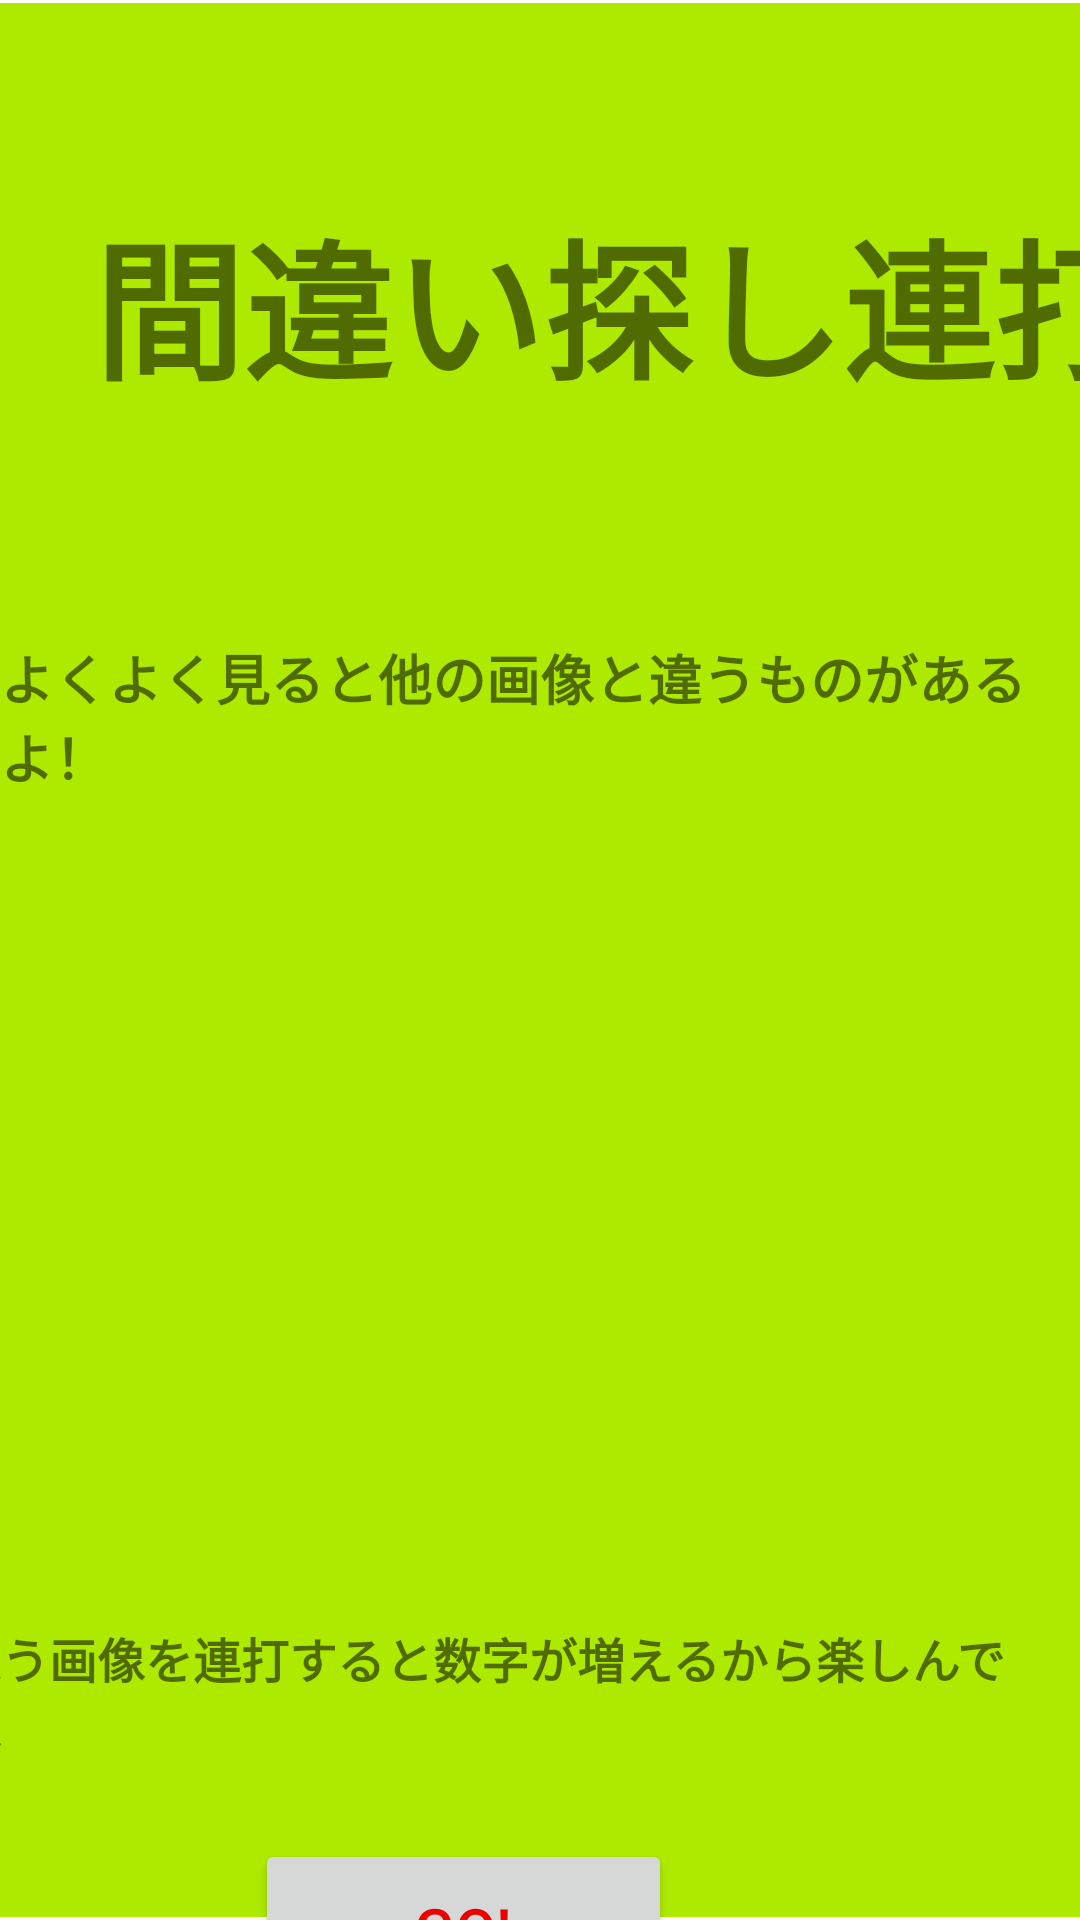

Reconstruct the res/layout file that produces this screen, plus the resources it refers to.
<!-- AndroidManifest.xml: application theme Theme.CountOdai -->
<!-- res/layout/activity_start.xml -->
<?xml version="1.0" encoding="utf-8"?>
<androidx.constraintlayout.widget.ConstraintLayout xmlns:android="http://schemas.android.com/apk/res/android"
    xmlns:app="http://schemas.android.com/apk/res-auto"
    xmlns:tools="http://schemas.android.com/tools"
    android:layout_width="match_parent"
    android:layout_height="match_parent"
    tools:context=".StartActivity">

    <ImageView
        android:id="@+id/imageView3"
        android:layout_width="0dp"
        android:layout_height="0dp"
        android:layout_marginTop="1dp"
        android:layout_marginBottom="1dp"
        android:background="#AEEA00"
        app:layout_constraintBottom_toBottomOf="parent"
        app:layout_constraintEnd_toEndOf="parent"
        app:layout_constraintStart_toStartOf="parent"
        app:layout_constraintTop_toTopOf="parent"
        app:srcCompat="@drawable/ic_launcher_foreground" />

    <TextView
        android:id="@+id/textView"
        android:layout_width="wrap_content"
        android:layout_height="wrap_content"
        android:layout_marginStart="31dp"
        android:layout_marginTop="119dp"
        android:layout_marginBottom="75dp"
        android:fontFamily="sans-serif-black"
        android:text="間違い探し連打"
        android:textSize="50sp"
        app:layout_constraintBottom_toTopOf="@+id/textView2"
        app:layout_constraintStart_toStartOf="parent"
        app:layout_constraintTop_toTopOf="parent" />

    <TextView
        android:id="@+id/textView2"
        android:layout_width="wrap_content"
        android:layout_height="wrap_content"
        android:layout_marginStart="2dp"
        android:layout_marginEnd="2dp"
        android:layout_marginBottom="429dp"
        android:fontFamily="sans-serif-black"
        android:text="よくよく見ると他の画像と違うものがあるよ！"
        android:textSize="18sp"
        app:layout_constraintBottom_toBottomOf="parent"
        app:layout_constraintEnd_toEndOf="parent"
        app:layout_constraintStart_toStartOf="parent"
        app:layout_constraintTop_toBottomOf="@+id/textView" />

    <androidx.appcompat.widget.AppCompatButton
        android:id="@+id/goButton"
        android:layout_width="139dp"
        android:layout_height="60dp"
        android:layout_marginTop="612dp"
        android:layout_marginEnd="136dp"
        android:text="Go!"
        android:textColor="#ED0000"
        android:textSize="20sp"
        app:layout_constraintEnd_toEndOf="parent"
        app:layout_constraintTop_toTopOf="@+id/imageView3" />

    <TextView
        android:id="@+id/textView3"
        android:layout_width="wrap_content"
        android:layout_height="wrap_content"
        android:layout_marginTop="540dp"
        android:layout_marginEnd="16dp"
        android:fontFamily="sans-serif-black"
        android:text="違う画像を連打すると数字が増えるから楽しんでね"
        android:textSize="16sp"
        app:layout_constraintEnd_toEndOf="parent"
        app:layout_constraintTop_toTopOf="@+id/imageView3" />
</androidx.constraintlayout.widget.ConstraintLayout>
<!-- resources referenced by this layout -->
<resources>
  <style name="Theme.CountOdai" parent="Theme.MaterialComponents.DayNight.DarkActionBar">
          
          <item name="colorPrimary">@color/purple_500</item>
          <item name="colorPrimaryVariant">@color/purple_700</item>
          <item name="colorOnPrimary">@color/white</item>
          
          <item name="colorSecondary">@color/teal_200</item>
          <item name="colorSecondaryVariant">@color/teal_700</item>
          <item name="colorOnSecondary">@color/black</item>
          
          <item name="android:statusBarColor" tools:targetApi="l">?attr/colorPrimaryVariant</item>
          
      </style>
  <!-- not gathered from this repository: default colours our renderer supplied (Android Studio template values) -->
  <color name="purple_500">#FF6200EE</color>
  <color name="purple_700">#FF3700B3</color>
  <color name="teal_200">#FF03DAC5</color>
  <color name="teal_700">#FF018786</color>
  <color name="black">#FF000000</color>
  <color name="white">#FFFFFFFF</color>
</resources>
